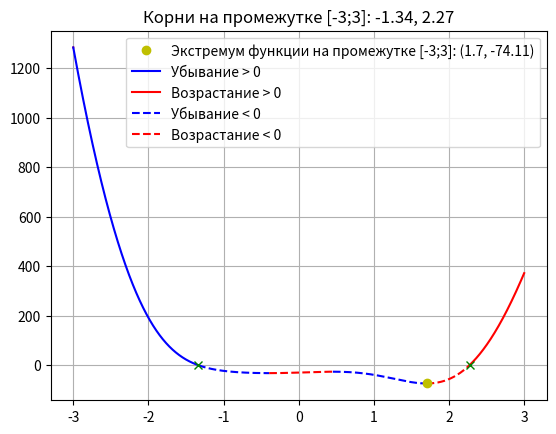

The matplotlib source for this figure:
import numpy as np
import matplotlib.pyplot as plt

limit = 3
step = 0.0001
color = 'b'
line_s = '-'
direct_up = True
a, b, c, d, e = -12, -18, 5, 10, -30
x = np.arange(-limit, limit, step)


def switch_color():
    global color
    if color == 'b':
        color = 'r'
    else:
        color = 'b'
    return color


def switch_line():
    global line_s
    if line_s == '-':
        line_s = '--'
    else:
        line_s = '-'
    return line_s


def func(x):
    return a * x ** 4 * np.sin(np.cos(x)) + b * x ** 3 + c * x ** 2 + d * x + e


x_change = [(-limit, 'limit')]


for i in range(len(x) - 1):
    if (func(x[i]) > 0 > func(x[i + 1])) or (func(x[i]) < 0 < func(x[i + 1])):
        x_a = np.arange(x[i], x[i+1], 0.0000001)
        for j in range(len(x_a) - 1):
            if (func(x_a[j]) > 0 > func(x_a[j + 1])) or (func(x_a[j]) < 0 < func(x_a[j + 1])):
                x_change.append((x_a[j] if abs(0 - x_a[j]) < abs(0 - x_a[j+1]) else x_a[j+1], 'zero'))
    if direct_up:
        if func(x[i]) > func(x[i + 1]):
            x_a = np.arange(x[i], x[i + 1], 0.0000001)
            for j in range(len(x_a) - 1):
                if func(x_a[j]) > func(x_a[j + 1]):
                    x_change.append((x_a[j], 'direct'))
                    direct_up = False
                    break
    else:
        if func(x[i]) < func(x[i + 1]):
            x_a = np.arange(x[i], x[i + 1], 0.0000001)
            for j in range(len(x_a) - 1):
                if func(x_a[j]) < func(x_a[j + 1]):
                    x_change.append((x_a[j], 'direct'))
                    direct_up = True
                    break

x_change.append((limit, 'limit'))

print(x_change)
for i in range(len(x_change) - 1):
    cur_x = np.arange(x_change[i][0], x_change[i + 1][0] + step, step)
    if x_change[i][1] == 'zero':
        plt.rcParams['lines.linestyle'] = switch_line()
        plt.plot(cur_x, func(cur_x), color)
    else:
        plt.plot(cur_x, func(cur_x), switch_color())

min_y = min(func(x))
min_x = -limit
for x in x_change:
    if x[1] in ['direct', 'limit']:
        if abs(func(x[0]) - min_y) < abs(min_x - min_y):
            min_x = x[0]

roots = []
for x in x_change:
    if x[1] == 'zero':
        roots.append(str(round(x[0], 2)))
        plt.plot(x[0], func(x[0]), 'gx')

plt.plot(min_x, min_y, 'yo', label=f'Экстремум функции на промежутке [{-limit};{limit}]: ({round(min_x, 2)}, {round(min_y, 2)})')

plt.rcParams['lines.linestyle'] = '-'
plt.plot(0, 0, 'b', label='Убывание > 0')
plt.plot(0, 0, 'r', label='Возрастание > 0')
plt.rcParams['lines.linestyle'] = '--'
plt.plot(0, 0, 'b', label='Убывание < 0')
plt.plot(0, 0, 'r', label='Возрастание < 0')
plt.title(f'Корни на промежутке [{-limit};{limit}]: {", ".join(roots)}')
plt.legend()
plt.grid()
plt.show()

